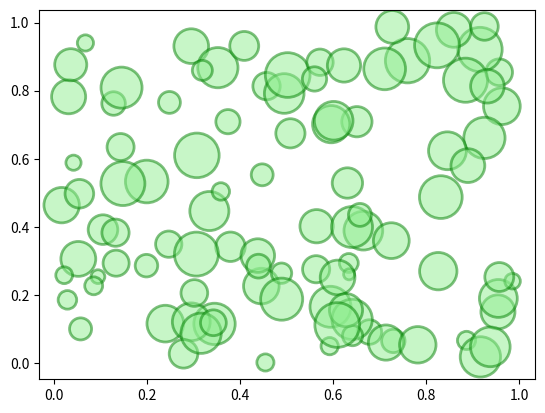

The script that saved this image:
import matplotlib.pyplot as plt
import numpy as np

x, y = np.random.rand(100), np.random.rand(100)
v = np.random.rand(100) * 1000 + 50
plt.scatter(x, y, marker="o", s=v, color="lightgreen", alpha=0.5, linewidths=2, edgecolors="green")
plt.show()
